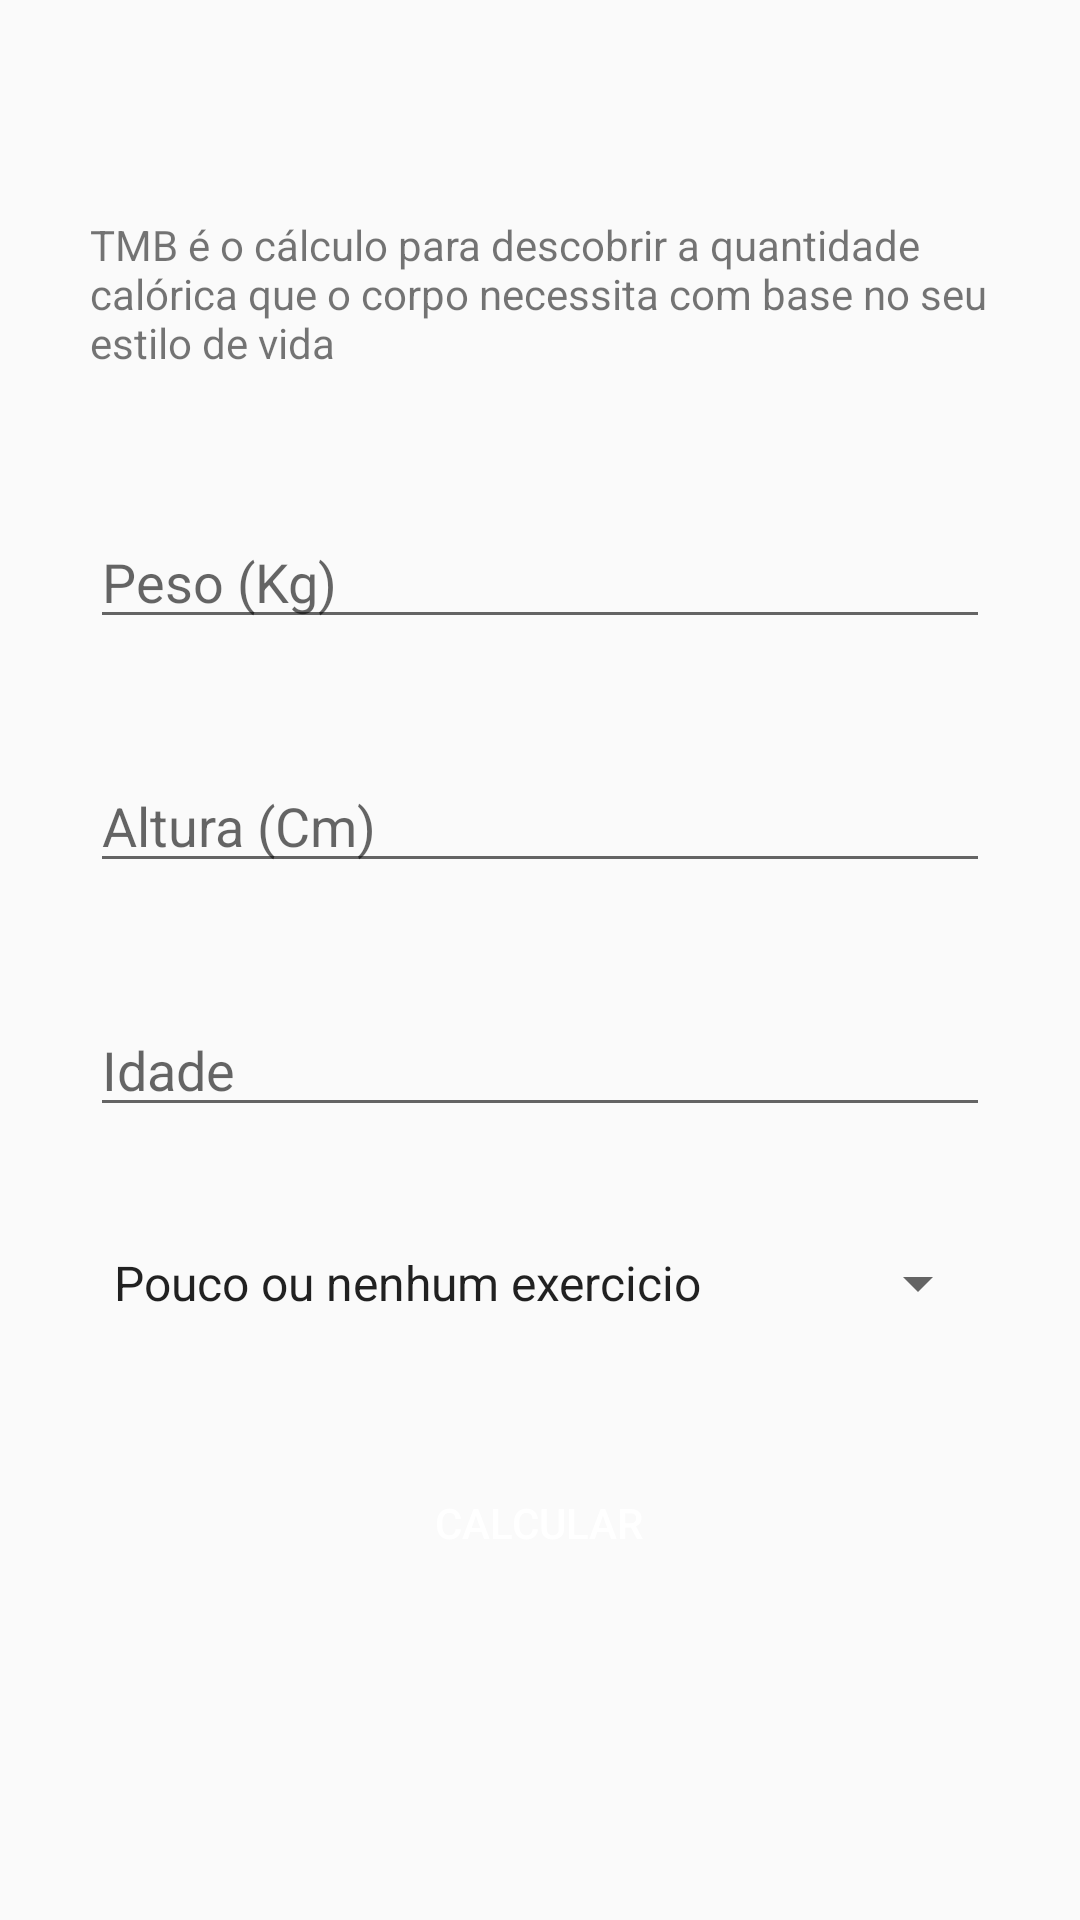

Android layout source for this screen:
<!-- AndroidManifest.xml: application theme AppTheme -->
<!-- res/layout/activity_tmb.xml -->
<?xml version="1.0" encoding="utf-8"?>
<ScrollView
    xmlns:android="http://schemas.android.com/apk/res/android"
    xmlns:app="http://schemas.android.com/apk/res-auto"
    xmlns:tools="http://schemas.android.com/tools"
    android:layout_width="match_parent"
    android:layout_height="match_parent">
    <LinearLayout
        android:layout_width="match_parent"
        android:layout_height="wrap_content"
        android:layout_gravity="center"
        android:gravity="center"
        android:orientation="vertical"
        tools:context=".ImcActivity">

        <TextView
            android:text="@string/tmb_desc"
            style="@style/TextViewForm"
            android:layout_width="wrap_content"
            android:layout_height="wrap_content"/>

        <EditText
            android:id="@+id/edit_tmb_weight"
            android:hint="@string/weight"
            style="@style/EditTextForm"/>

        <EditText
            android:id="@+id/edit_tmb_height"
            android:hint="@string/height"
            style="@style/EditTextForm"/>

        <EditText
            android:id="@+id/edit_tmb_age"
            android:hint="@string/age"
            style="@style/EditTextForm"/>

        <Spinner
            android:id="@+id/spinner_tmb_lifestyle"
            android:layout_width="match_parent"
            android:layout_height="wrap_content"
            android:entries="@array/tmb_lifestyle"
            style="@style/SpinnerForm"/>

        <Button
            android:id="@+id/btn_tmb_send"
            android:text="@string/calc"
            style="@style/ButtonForm"/>
    </LinearLayout>
</ScrollView>
<!-- resources referenced by this layout -->
<resources>
  <string-array name="tmb_lifestyle">
          <item>Pouco ou nenhum exercicio</item>
          <item>Exercicio leve, 1 a 3 dias na semana</item>
          <item>Exercicio moderado, 3 a 5 dias na semana</item>
          <item>Exercicio pesado, 6 a 7 dias na semana</item>
          <item>Exercicio pesado diariamente e até 2x/dia</item>
      </string-array>
  <string name="age">Idade</string>
  <string name="calc">Calcular</string>
  <string name="height">Altura (Cm)</string>
  <string name="tmb_desc">TMB é o cálculo para descobrir a quantidade calórica que o corpo necessita com base no seu estilo de vida</string>
  <string name="weight">Peso (Kg)</string>
  <style name="ButtonForm">
          <item name="android:layout_width">wrap_content</item>
          <item name="android:layout_height">40dp</item>
          <item name="android:layout_marginBottom">40dp</item>
          <item name="android:paddingStart">20dp</item>
          <item name="android:paddingEnd">20dp</item>
          <item name="android:textColor">@android:color/white</item>
          <item name="android:background">@drawable/bg_button_accent</item>
      </style>
  <style name="EditTextForm">
          <item name="android:layout_width">match_parent</item>
          <item name="android:layout_height">wrap_content</item>
          <item name="android:inputType">number</item>
          <item name="android:maxLength">3</item>
          <item name="android:layout_marginStart">30dp</item>
          <item name="android:layout_marginEnd">30dp</item>
          <item name="android:layout_marginBottom">40dp</item>
      </style>
  <style name="SpinnerForm" parent="TextViewForm">
  
      </style>
  <style name="TextViewForm">
          <item name="android:layout_marginStart">30dp</item>
          <item name="android:layout_marginEnd">30dp</item>
          <item name="android:layout_marginBottom">48dp</item>
      </style>
  <style name="AppTheme" parent="Theme.AppCompat.Light.DarkActionBar">
          
          <item name="colorPrimary">@color/colorPrimary</item>
          <item name="colorPrimaryDark">@color/colorPrimaryDark</item>
          <item name="colorAccent">@color/colorAccent</item>
      </style>
  <!-- not gathered from this repository: default colours our renderer supplied (Android Studio template values) -->
  <color name="colorPrimary">#FF6200EE</color>
  <color name="colorPrimaryDark">#FF3700B3</color>
  <color name="colorAccent">#FF03DAC5</color>
</resources>
